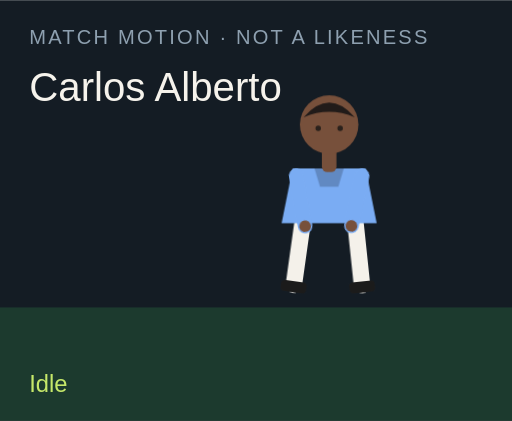
t = 0.00 s
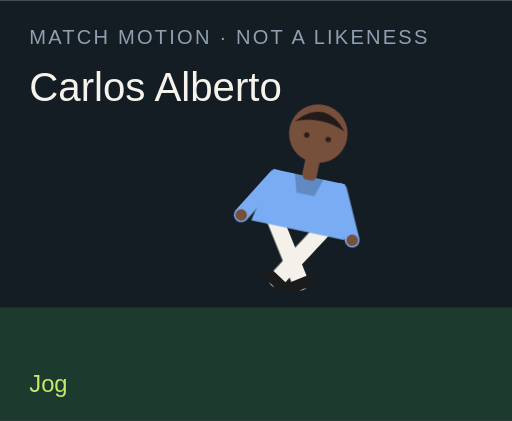
t = 1.50 s
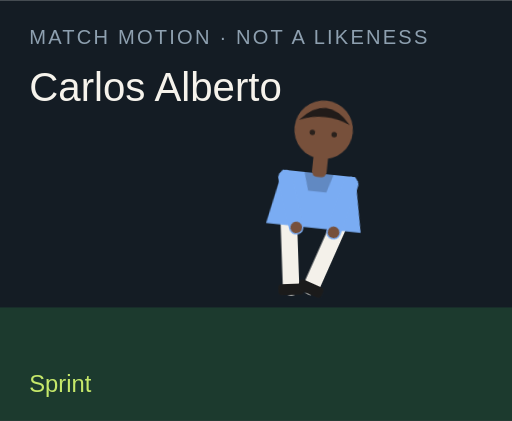
t = 3.00 s
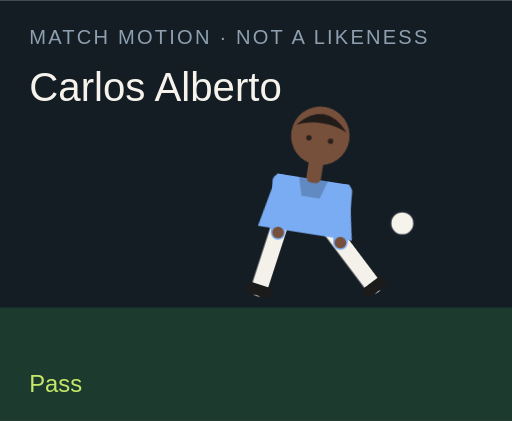
t = 4.50 s
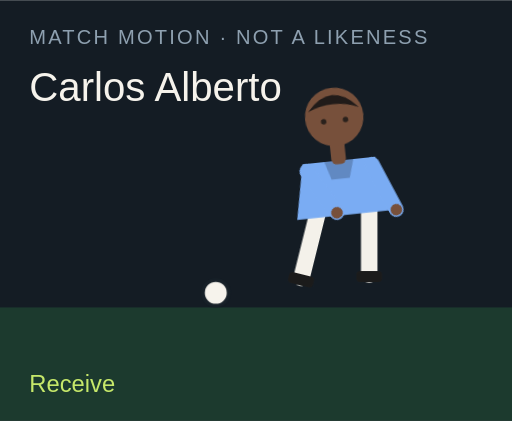
t = 6.00 s
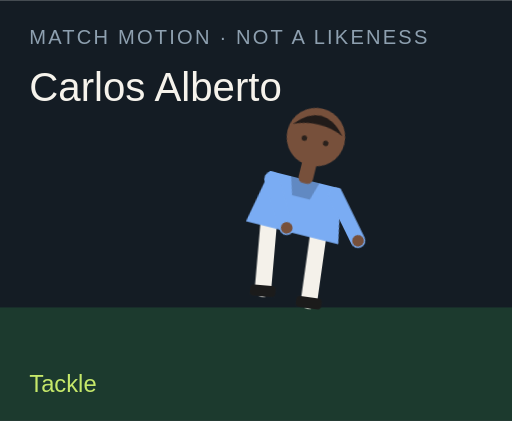
t = 7.50 s

The animated SVG that drew these frames (rendered in a browser with its animation timeline set to each time). Animation: 18 CSS @keyframes rules; one cycle of 9.00 s, repeats indefinitely.

<?xml version="1.0" encoding="UTF-8"?>
<svg xmlns="http://www.w3.org/2000/svg" viewBox="0 0 280 230" role="img">
  <style>@media (prefers-reduced-motion: reduce){animate,animateTransform{display:none}}</style>
  <rect width="280" height="230" fill="#141c24"/>
  <rect y="168" width="280" height="62" fill="#1c3a2e"/>
  <text x="16" y="24" fill="#8ea0b0" font-family="Arial,sans-serif" font-size="11" letter-spacing="1.2">MATCH MOTION · NOT A LIKENESS</text>
  <text x="16" y="55" fill="#f6f3ec" font-family="Impact,sans-serif" font-size="22">Carlos Alberto</text>
  <circle r="7" fill="#f6f3ec" stroke="#172028" stroke-width="2" id="motion-2414" cx="150" cy="160" opacity="0">
    
    
    
  </circle>
  <g transform="translate(132 40)">
    <g id="motion-2436" transform="rotate(0 48 90)">
      
      <g id="motion-2438" transform="translate(0 0)">
        
        <g transform="translate(34 78)"><g id="motion-2440" transform="rotate(8)"><path d="M0 0 V38" stroke="#f4f1ea" stroke-width="9" stroke-linecap="round"/><rect x="-7" y="36" width="14" height="6" rx="2" fill="#1b1b1b"/></g></g>
        <g transform="translate(62 78)"><g id="motion-2442" transform="rotate(-6)"><path d="M0 0 V38" stroke="#f4f1ea" stroke-width="9" stroke-linecap="round"/><rect x="-7" y="36" width="14" height="6" rx="2" fill="#1b1b1b"/></g></g>
        <path d="M28 52 h40 l6 30 H22 Z" fill="#7aacf3"/>
        <path d="M40 52 h16 l-3 10 H43 Z" fill="#000" opacity=".2"/>
        <g transform="translate(30 56)"><g id="motion-2444" transform="rotate(-10)"><path d="M0 0 V28" stroke="#7aacf3" stroke-width="8" stroke-linecap="round"/><circle cx="0" cy="28" r="3.2" fill="#77503b"/></g></g>
        <g transform="translate(66 56)"><g id="motion-2446" transform="rotate(12)"><path d="M0 0 V28" stroke="#7aacf3" stroke-width="8" stroke-linecap="round"/><circle cx="0" cy="28" r="3.2" fill="#77503b"/></g></g>
        <rect x="44" y="40" width="8" height="14" rx="3" fill="#77503b"/>
        <circle cx="48" cy="28" r="16" fill="#77503b"/>
        <path d="M34 24 Q48 8 62 24 Q48 18 34 24" fill="#211b19"/>
        <circle cx="42" cy="30" r="1.5" fill="#2a211c"/><circle cx="54" cy="30" r="1.5" fill="#2a211c"/>
      </g>
    </g>
  </g>
  <text x="16" y="214" fill="#c6e86a" font-family="Arial,sans-serif" font-size="13" opacity="1" id="motion-2418">Idle</text><text x="16" y="214" fill="#c6e86a" font-family="Arial,sans-serif" font-size="13" opacity="0" id="motion-2420">Jog</text><text x="16" y="214" fill="#c6e86a" font-family="Arial,sans-serif" font-size="13" opacity="0" id="motion-2422">Sprint</text><text x="16" y="214" fill="#c6e86a" font-family="Arial,sans-serif" font-size="13" opacity="0" id="motion-2424">Dribble</text><text x="16" y="214" fill="#c6e86a" font-family="Arial,sans-serif" font-size="13" opacity="0" id="motion-2426">Pass</text><text x="16" y="214" fill="#c6e86a" font-family="Arial,sans-serif" font-size="13" opacity="0" id="motion-2428">Shoot</text><text x="16" y="214" fill="#c6e86a" font-family="Arial,sans-serif" font-size="13" opacity="0" id="motion-2430">Receive</text><text x="16" y="214" fill="#c6e86a" font-family="Arial,sans-serif" font-size="13" opacity="0" id="motion-2432">Tackle</text><text x="16" y="214" fill="#c6e86a" font-family="Arial,sans-serif" font-size="13" opacity="0" id="motion-2434">Jump</text>
<style>@keyframes track-2415{0%{cx:150px}11.1%{cx:156px}22.2%{cx:164px}33.300000000000004%{cx:142px}44.4%{cx:190px}55.60000000000001%{cx:250px}66.7%{cx:118px}77.8%{cx:150px}88.9%{cx:150px}100%{cx:150px}}@keyframes track-2416{0%{cy:160px}11.1%{cy:158px}22.2%{cy:154px}33.300000000000004%{cy:156px}44.4%{cy:148px}55.60000000000001%{cy:96px}66.7%{cy:160px}77.8%{cy:160px}88.9%{cy:160px}100%{cy:160px}}@keyframes track-2417{0%{opacity:0}11.1%{opacity:0}22.2%{opacity:0}33.300000000000004%{opacity:1}44.4%{opacity:1}55.60000000000001%{opacity:1}66.7%{opacity:1}77.8%{opacity:0}88.9%{opacity:0}100%{opacity:0}}@keyframes track-2419{0%{opacity:1}11.1%{opacity:0}22.2%{opacity:0}33.300000000000004%{opacity:0}44.4%{opacity:0}55.60000000000001%{opacity:0}66.7%{opacity:0}77.8%{opacity:0}88.9%{opacity:0}100%{opacity:1}}@keyframes track-2421{0%{opacity:0}11.1%{opacity:1}22.2%{opacity:0}33.300000000000004%{opacity:0}44.4%{opacity:0}55.60000000000001%{opacity:0}66.7%{opacity:0}77.8%{opacity:0}88.9%{opacity:0}100%{opacity:0}}@keyframes track-2423{0%{opacity:0}11.1%{opacity:0}22.2%{opacity:1}33.300000000000004%{opacity:0}44.4%{opacity:0}55.60000000000001%{opacity:0}66.7%{opacity:0}77.8%{opacity:0}88.9%{opacity:0}100%{opacity:0}}@keyframes track-2425{0%{opacity:0}11.1%{opacity:0}22.2%{opacity:0}33.300000000000004%{opacity:1}44.4%{opacity:0}55.60000000000001%{opacity:0}66.7%{opacity:0}77.8%{opacity:0}88.9%{opacity:0}100%{opacity:0}}@keyframes track-2427{0%{opacity:0}11.1%{opacity:0}22.2%{opacity:0}33.300000000000004%{opacity:0}44.4%{opacity:1}55.60000000000001%{opacity:0}66.7%{opacity:0}77.8%{opacity:0}88.9%{opacity:0}100%{opacity:0}}@keyframes track-2429{0%{opacity:0}11.1%{opacity:0}22.2%{opacity:0}33.300000000000004%{opacity:0}44.4%{opacity:0}55.60000000000001%{opacity:1}66.7%{opacity:0}77.8%{opacity:0}88.9%{opacity:0}100%{opacity:0}}@keyframes track-2431{0%{opacity:0}11.1%{opacity:0}22.2%{opacity:0}33.300000000000004%{opacity:0}44.4%{opacity:0}55.60000000000001%{opacity:0}66.7%{opacity:1}77.8%{opacity:0}88.9%{opacity:0}100%{opacity:0}}@keyframes track-2433{0%{opacity:0}11.1%{opacity:0}22.2%{opacity:0}33.300000000000004%{opacity:0}44.4%{opacity:0}55.60000000000001%{opacity:0}66.7%{opacity:0}77.8%{opacity:1}88.9%{opacity:0}100%{opacity:0}}@keyframes track-2435{0%{opacity:0}11.1%{opacity:0}22.2%{opacity:0}33.300000000000004%{opacity:0}44.4%{opacity:0}55.60000000000001%{opacity:0}66.7%{opacity:0}77.8%{opacity:0}88.9%{opacity:1}100%{opacity:0}}@keyframes track-2437{0%{transform:rotate(0deg)}11.1%{transform:rotate(8deg)}22.2%{transform:rotate(16deg)}33.300000000000004%{transform:rotate(6deg)}44.4%{transform:rotate(4deg)}55.60000000000001%{transform:rotate(14deg)}66.7%{transform:rotate(-6deg)}77.8%{transform:rotate(34deg)}88.9%{transform:rotate(-6deg)}100%{transform:rotate(0deg)}}@keyframes track-2439{0%{transform:translate(0px,0px)}11.1%{transform:translate(0px,-3px)}22.2%{transform:translate(0px,-6px)}33.300000000000004%{transform:translate(0px,-2px)}44.4%{transform:translate(0px,2px)}55.60000000000001%{transform:translate(0px,-4px)}66.7%{transform:translate(0px,1px)}77.8%{transform:translate(0px,10px)}88.9%{transform:translate(0px,-18px)}100%{transform:translate(0px,0px)}}@keyframes track-2441{0%{transform:rotate(8deg)}11.1%{transform:rotate(-26deg)}22.2%{transform:rotate(-42deg)}33.300000000000004%{transform:rotate(-8deg)}44.4%{transform:rotate(6deg)}55.60000000000001%{transform:rotate(12deg)}66.7%{transform:rotate(20deg)}77.8%{transform:rotate(-8deg)}88.9%{transform:rotate(-10deg)}100%{transform:rotate(8deg)}}@keyframes track-2443{0%{transform:rotate(-6deg)}11.1%{transform:rotate(24deg)}22.2%{transform:rotate(38deg)}33.300000000000004%{transform:rotate(18deg)}44.4%{transform:rotate(-38deg)}55.60000000000001%{transform:rotate(-54deg)}66.7%{transform:rotate(6deg)}77.8%{transform:rotate(-22deg)}88.9%{transform:rotate(10deg)}100%{transform:rotate(-6deg)}}@keyframes track-2445{0%{transform:rotate(-10deg)}11.1%{transform:rotate(24deg)}22.2%{transform:rotate(36deg)}33.300000000000004%{transform:rotate(-18deg)}44.4%{transform:rotate(10deg)}55.60000000000001%{transform:rotate(-24deg)}66.7%{transform:rotate(-30deg)}77.8%{transform:rotate(12deg)}88.9%{transform:rotate(-74deg)}100%{transform:rotate(-10deg)}}@keyframes track-2447{0%{transform:rotate(12deg)}11.1%{transform:rotate(-20deg)}22.2%{transform:rotate(-32deg)}33.300000000000004%{transform:rotate(14deg)}44.4%{transform:rotate(-26deg)}55.60000000000001%{transform:rotate(18deg)}66.7%{transform:rotate(-22deg)}77.8%{transform:rotate(-6deg)}88.9%{transform:rotate(-74deg)}100%{transform:rotate(12deg)}}@media(prefers-reduced-motion:no-preference){#motion-2414{animation:track-2415 9s linear infinite both,track-2416 9s linear infinite both,track-2417 9s steps(1,end) infinite both}#motion-2418{animation:track-2419 9s steps(1,end) infinite both}#motion-2420{animation:track-2421 9s steps(1,end) infinite both}#motion-2422{animation:track-2423 9s steps(1,end) infinite both}#motion-2424{animation:track-2425 9s steps(1,end) infinite both}#motion-2426{animation:track-2427 9s steps(1,end) infinite both}#motion-2428{animation:track-2429 9s steps(1,end) infinite both}#motion-2430{animation:track-2431 9s steps(1,end) infinite both}#motion-2432{animation:track-2433 9s steps(1,end) infinite both}#motion-2434{animation:track-2435 9s steps(1,end) infinite both}#motion-2436{animation:track-2437 9s linear infinite both}#motion-2438{animation:track-2439 9s linear infinite both}#motion-2440{animation:track-2441 9s linear infinite both}#motion-2442{animation:track-2443 9s linear infinite both}#motion-2444{animation:track-2445 9s linear infinite both}#motion-2446{animation:track-2447 9s linear infinite both}}</style></svg>
